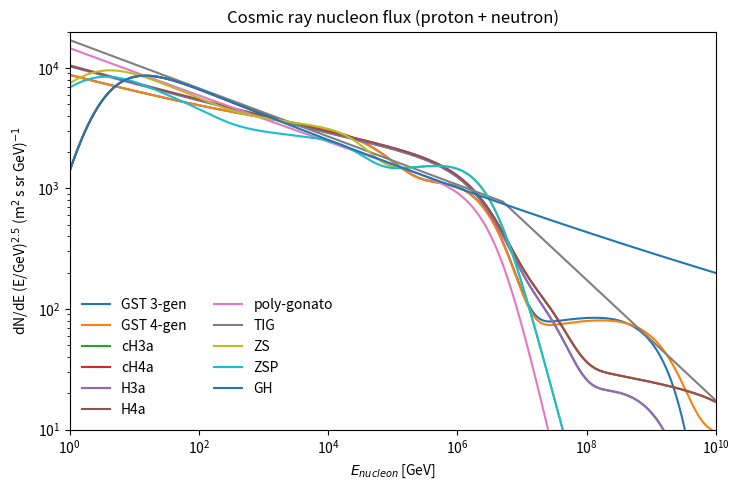
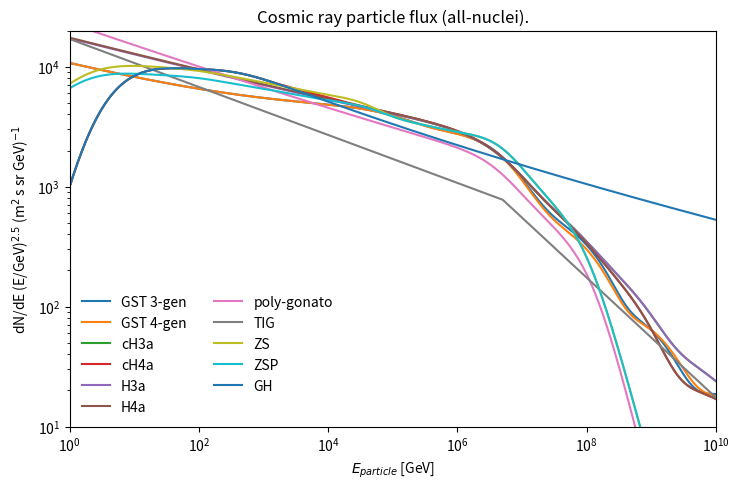
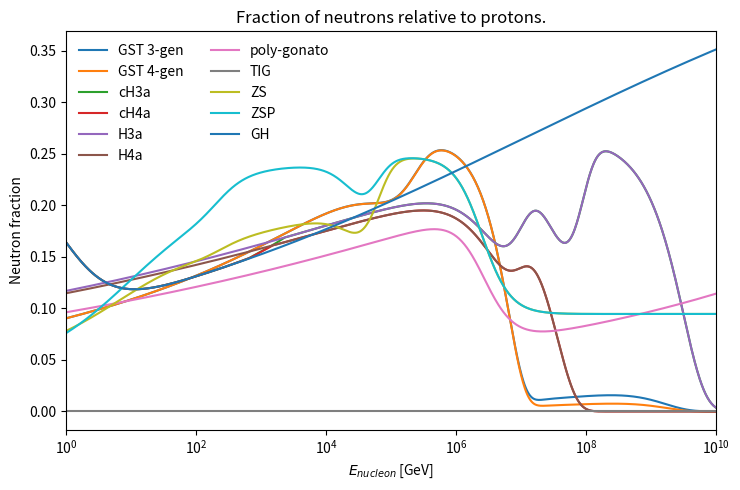
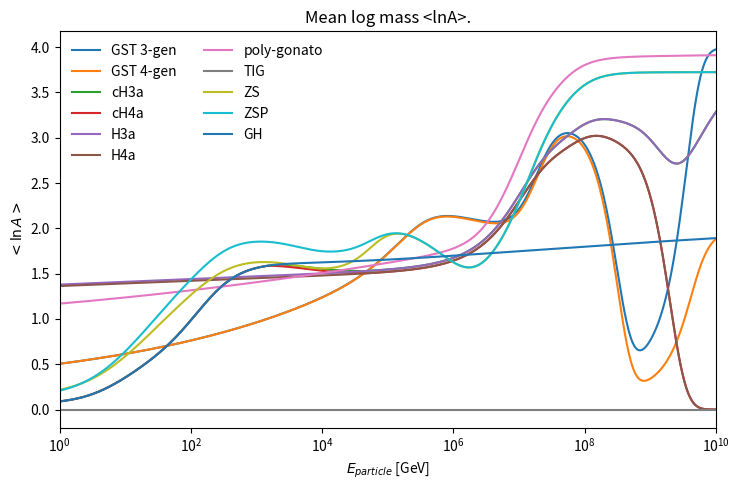

These charts were generated, in order, by the following Python code:
'''
:mod:`CRFluxModels` --- models of the high-energy cosmic ray flux
=================================================================

This module is a collection of models of the high-energy primary cosmic
ray flux, found in the literature of the last decades. The base class
:class:`PrimaryFlux` contains various methods which can be used
in all types of lepton flux calculations, such as semi-analytic,
numerical or Monte Carlo methods.

.. note::
    You might also consider using this module as a starting point
    for a new fitting project of the all-nucleon flux (with errors).
    Let me know if you need data tables.

The numbering scheme for nuclei is adapted from the Cosmic Ray
Air-Shower Monte Carlo `CORSIKA <https://web.ikp.kit.edu/corsika/>`_.
Protons have the ID 14. The ID for nuclei is composed using the
formula :math:`ID=100 \\cdot A + Z`, where :math:`A` is the mass
number and :math:`Z` the charge. Using this scheme one can
easily obtain charge and mass from the ID and vice-versa (see
:func:`PrimaryFlux.Z_A`).

The physics of each model can be found following the references
in this documentation.

.. note::

    As always, if you use this for your work, please cite the corresponding
    publications.

Example:
  To generate the plots from below, just run::

      $ python CRFluxModels.py

.. plot::

    from matplotlib import pyplot as plt
    from CRFluxModels import *
    pmodels = [(GaisserStanevTilav, "3-gen", "GST 3-gen"),
               (GaisserStanevTilav, "4-gen", "GST 4-gen"),
               (HillasGaisser2012, "H3a", "H3a"),
               (HillasGaisser2012, "H4a", "H4a"),
               (PolyGonato, False, "poly-gonato"),
               (Thunman, None, "TIG"),
               (ZatsepinSokolskaya, 'default', 'ZS'),
               (ZatsepinSokolskaya, 'pamela', 'ZSP'),
               (GaisserHonda, None, 'GH')]

    nfrac = {}
    evec = np.logspace(0, 10, 1000)
    plt.figure(figsize=(7.5,5))
    plt.title('Cosmic ray nucleon flux (proton + neutron)')
    for mclass, moptions, mtitle in pmodels:
        pmod = mclass(moptions)
        pfrac, p, n = pmod.p_and_n_flux(evec)
        plt.plot(evec, (p + n) * evec ** 2.5, ls='-', lw=1.5, label=mtitle)
        nfrac[mtitle] = (1 - pfrac)

    plt.loglog()
    plt.xlabel(r"$E_{nucleon}$ [GeV]")
    plt.ylabel(r"dN/dE (E/GeV)$^{2.5}$ (m$^{2}$ s sr GeV)$^{-1}$")
    plt.legend(loc=0, frameon=False, numpoints=1, ncol=2)
    plt.xlim([1, 1e10])
    plt.ylim([10, 2e4])
    plt.tight_layout()

    plt.figure(figsize=(7.5,5))
    plt.title('Cosmic ray particle flux (all-nuclei).')

    for mclass, moptions, mtitle in pmodels:
        pmod = mclass(moptions)

        flux = pmod.total_flux(evec)
        plt.plot(evec, flux * evec ** 2.5, ls='-', lw=1.5, label=mtitle)

    plt.loglog()
    plt.xlabel(r"$E_{particle}$ [GeV]")
    plt.ylabel(r"dN/dE (E/GeV)$^{2.5}$ (m$^{2}$ s sr GeV)$^{-1}$")
    plt.legend(loc=0, frameon=False, numpoints=1, ncol=2)
    plt.xlim([1, 1e10])
    plt.ylim([10, 2e4])
    plt.tight_layout()

    plt.figure(figsize=(7.5,5))
    plt.title('Fraction of neutrons relative to protons.')
    for mclass, moptions, mtitle in pmodels:
        plt.plot(evec, nfrac[mtitle], ls='-', lw=1.5, label=mtitle)

    plt.semilogx()
    plt.xlabel(r"$E_{nucleon}$ [GeV]")
    plt.ylabel("Neutron fraction")
    plt.legend(loc=0, frameon=False, numpoints=1, ncol=2)
    plt.xlim([1, 1e10])
    plt.tight_layout()
    plt.show()
'''
import numpy as np
from abc import ABCMeta, abstractmethod


def _get_closest(value, in_list):
    """Compares the parameters ``value`` with values of the
    iterable ``in_list`` and returns the index and value of closest
    element.

    Args:
      value (int,float): value to be looked for in the list
      in_list (list,tuple): list of values with which to compare
    Returns:
      tuple (int,float): (index, value) of closest value in the list
    """
    minindex = np.argmin(np.abs(in_list - value * np.ones(len(in_list))))
    return minindex, in_list[minindex]


class PrimaryFlux():

    """Base class for primary cosmic ray flux models.

    """

    __metaclass__ = ABCMeta

    @abstractmethod
    def nucleus_flux(self, corsika_id, E):
        """Returns the flux of nuclei corresponding to
        the ``corsika_id`` at energy ``E``.

        Args:
          corsika_id (int): see :mod:`CRFluxModels` for description.
          E (float): laboratory energy of nucleus in GeV
        Returns:
          (float): flux of single nucleus type :math:`\\Phi_{nucleus}`
          in :math:`(\\text{m}^2 \\text{s sr GeV})^{-1}`
        """
        raise NotImplementedError(
            self.__class__.__name__ +
            '::nucleus_flux(): Base class method nucleus_flux called.')

    def total_flux(self, E):
        """Returns total flux of nuclei, the "all-particle-flux".

        Args:
          E (float): laboratory energy of particles in GeV
        Returns:
          (float): particle flux in :math:`\\Phi_{particles}` in
          :math:`(\\text{m}^2 \\text{s sr GeV})^{-1}`
        """

        nuc_flux = np.vectorize(self.nucleus_flux)
        return sum([nuc_flux(corsika_id, E)
                    for corsika_id in self.nucleus_ids])

    def tot_nucleon_flux(self, E):
        """Returns total flux of nucleons, the "all-nucleon-flux".

        Args:
          E (float): laboratory energy of nucleons in GeV
        Returns:
          (float): nucleon flux :math:`\\Phi_{nucleons}` in
          :math:`(\\text{m}^2 \\text{s sr GeV})^{-1}`
        """
        nuc_flux = np.vectorize(self.nucleus_flux)
        return sum([self.Z_A(corsika_id)[1] ** 2.0 *
                    nuc_flux(corsika_id, E * self.Z_A(corsika_id)[1])
                    for corsika_id in self.nucleus_ids])

    def nucleon_gamma(self, E, rel_delta=0.01):
        """Returns differential spectral index of all-nucleon-flux
        obtained from a numerical derivative.

        Args:
          E (float): laboratory energy of nucleons in GeV
          rel_delta (float): range of derivative relative to log10(E)
        Returns:
          (float): spectral index :math:`\\gamma` of nucleons
        """
        delta = rel_delta * E
        fl = self.tot_nucleon_flux
        return (np.log10(fl(E + delta) / fl(E - delta)) /
                np.log10((E + delta) / (E - delta)))

    def nucleus_gamma(self, E, corsika_id, rel_delta=0.01):
        """Returns differential spectral index of nuclei
        obtained from a numerical derivative.

        Args:
          E (float): laboratory energy of nuclei in GeV
          corsika_id (int): corsika id of nucleus/mass group
          rel_delta (float): range of derivative relative to log10(E)
        Returns:
          (float): spectral index :math:`\\gamma` of nuclei
        """
        delta = rel_delta * E
        fl = np.vectorize(self.nucleus_flux)
        return (np.log10(fl(corsika_id, E + delta) /
                         fl(corsika_id, E - delta)) /
                np.log10((E + delta) / (E - delta)))

    def delta_0(self, E):
        """Returns proton excess.

        The proton excess is defined as
        :math:`\\delta_0 = \\frac{\\Phi_p - \\Phi_n}{\\Phi_p + \\Phi_n}`.

        Args:
          E (float): laboratory energy of nucleons in GeV
        Returns:
          (float): proton excess :math:`\\delta_0`
        """
        p_0 = 0.0
        n_0 = 0.0

        p_0 += self.nucleus_flux(14, E)

        p_0 += 2.**2 * self.nucleus_flux(402, E * 4.)
        n_0 += 2.**2 * self.nucleus_flux(402, E * 4.)

        p_0 += 6.**2 * self.nucleus_flux(1206, E * 12.)
        n_0 += 6.**2 * self.nucleus_flux(1206, E * 12.)

        p_0 += 14.**2 * self.nucleus_flux(2814, E * 28.)
        n_0 += 14.**2 * self.nucleus_flux(2814, E * 28.)

        p_0 += 26.**2 * self.nucleus_flux(5426, E * 52.)
        n_0 += 26.**2 * self.nucleus_flux(5426, E * 52.)

        return (p_0 - n_0) / (p_0 + n_0)

    def p_and_n_flux(self, E):
        """Returns tuple with proton fraction, proton flux and neutron flux.

        The proton fraction is defined as :math:`\\frac{\\Phi_p}{\\Phi_p + \\Phi_n}`.

        Args:
          E (float): laboratory energy of nucleons in GeV
        Returns:
          (float,float,float): proton fraction, proton flux, neutron flux
        """
        nuc_flux = np.vectorize(self.nucleus_flux)
        za = self.Z_A

        p_flux = sum([za(corsika_id)[0] * za(corsika_id)[1] *
            nuc_flux(corsika_id, E * za(corsika_id)[1]) 
            for corsika_id in self.nucleus_ids])

        n_flux = sum([(za(corsika_id)[1] - za(corsika_id)[0]) * 
            za(corsika_id)[1] * nuc_flux(corsika_id, E * za(corsika_id)[1])
            for corsika_id in self.nucleus_ids])


        return p_flux / (p_flux + n_flux), p_flux, n_flux


    def lnA(self, E):
        """Returns mean logarithmic mass <ln A>/

        Args:
          E (float): laboratory energy of particles in GeV
        Returns:
          (float): mean (natural) logarithmic mass
        """
        sum_weight = 0.

        for cid in self.nucleus_ids:
            if cid == 14: continue #p has lnA = 0
            sum_weight += np.log(self.Z_A(cid)[1]) * self.nucleus_flux(cid, E)

        return sum_weight / self.total_flux(E)

    def _find_nearby_id(self, corsika_id, delta_A=3):
        """Looks in :attr:`self.params` for a nucleus with same ``corsika_id`` and returns
        the corsika_id if these parameters exist. If not, it will look for nuclei of
        mass number +- delta_A around the requested nucleus and return its corsika_id
        if it exists.

        Args:
          corsika_id (int): corsika id of nucleus/mass group
        Returns:
          (int): corsika_id of requested or similar nucleus
        Raises:
          Exception: if no nucleus with mass number closer than delta_A can be found
           in parameters
        """
        if corsika_id in self.nucleus_ids:
            return corsika_id

        A_in = (corsika_id - corsika_id % 100) / 100
        closest_id = _get_closest(corsika_id, self.nucleus_ids)[1]
        A_close = (closest_id - closest_id % 100) / 100
        if np.abs(A_in - A_close) > 3:
            e = ('{0}::_find_nearby_id(): No similar nucleus found with ' +
                 'delta_A <= {1} for A_in = {2}. Closest is {3}.')
            raise Exception(
                e.format(self.__class__.__name__, delta_A, A_in, A_close))
        else:
            return closest_id

    def Z_A(self, corsika_id):
        """Returns mass number :math:`A` and charge :math:`Z` corresponding
        to ``corsika_id``

        Args:
          corsika_id (int): corsika id of nucleus/mass group
        Returns:
          (int,int): (Z,A) tuple
        """
        Z, A = 1, 1
        if corsika_id > 14:
            Z = corsika_id % 100
            A = (corsika_id - Z) / 100
        return Z, A


class PolyGonato(PrimaryFlux):

    """J. R. Hoerandel, Astroparticle Physics 19, 193 (2003).
        """

    def __init__(self, constdelta=False):
        PrimaryFlux.__init__(self)

        self.name = 'poly-gonato'
        self.sname = 'pg'
        self.constdelta = constdelta
        self.E_p = 4.51e6
        self.gamma_c = -4.68
        self.epsilon_c = 1.87
        self.delta_gamma = 2.10
        if self.constdelta:
            self.epsilon_c = 1.90
            self.E_p = 4.49e6

        self.params = {}

        self.params[14] = (8.73e-2, 2.71, 1)  # H
        self.params[402] = (5.71e-2, 2.64, 2)  # He
        self.params[1206] = (1.06e-2, 2.66, 6)  # C
        self.params[1407] = (2.35e-3, 2.72, 7)  # N
        self.params[1608] = (1.57e-2, 2.68, 8)  # O
        self.params[2412] = (8.01e-3, 2.64, 12)  # Mg
        self.params[2613] = (1.15e-3, 2.66, 13)  # Al
        self.params[2814] = (7.96e-3, 2.75, 14)  # Si
        self.params[5025] = (1.35e-3, 2.46, 25)  # Mn
        self.params[5426] = (2.04e-2, 2.59, 26)  # Fe
        self.params[5427] = (7.51e-5, 2.72, 27)  # Co

        self.nucleus_ids = self.params.keys()

    def nucleus_flux(self, corsika_id, E):
        corsika_id = self._find_nearby_id(corsika_id)

        return self._polygonato_fomula(corsika_id, E)

    def _polygonato_fomula(self, corsika_id, E):
        p = self.params[corsika_id]
        gam = (self.gamma_c + p[1]) if self.constdelta else -self.delta_gamma

        return (p[0] / 1000.0 * (E / 1000.0) ** (-p[1]) *
                (1 + (E / p[2] / self.E_p) ** self.epsilon_c) **
                (gam / self.epsilon_c))


class _BenzviMontaruli(PrimaryFlux):

    """http://wiki.icecube.wisc.edu/index.php/Composition
    Project started by Segev BenZvi and T. Montaruli but now it
    is not maintained and rather canceled. Feb. 2014
        """

    def __init__(self, model=None):
        self.name = 'Benzvi-Montaruli'
        self.sname = 'BM'
        self.params = {}
        # dictionary[corsika_id] = (E_0, A, gamma1, Eb, gamma2)
        self.params[14] = (31.623, 1.145, -2.786, 262.628, -2.695)  # H
        self.params[402] = (100.0, 0.030, -2.712, 484.059, -2.600)  # He
        self.params[1206] = (240.0, 6.014e-4, -2.741, 2400.0, -2.503)  # C
        self.params[1608] = (320.0, 3.828e-5, -2.741, 3200.0, -2.503)  # O
        self.params[2412] = (400.0, 4.458e-5, -2.741, 4800.0, -2.503)  # Mg
        self.params[2814] = (560.0, 4.314e-5, -2.741, 5600.0, -2.503)  # Si
        self.params[5426] = (
            1120.0, 1.659e-5, -2.741, 11200.0, -2.503)  # Fe

        self.nucleus_ids = self.params.keys()

    def nucleus_flux(self, corsika_id, E):
        corsika_id = self._find_nearby_id(corsika_id)

        return self.BenzviFlux(corsika_id, E)

    def BenzviFlux(self, corsika_id, E):

        param = self.params[corsika_id]
        try:
            if E < param[3]:
                return param[1] * (E / param[0]) ** param[2]
            else:
                return (param[1] * (param[3] / param[0]) **
                        (param[2] - param[4]) * (E / param[0]) ** param[4])
        except:
            return np.hstack(
                [param[1] * (E[E < param[3]] / param[0]) ** param[2],
                 param[1] * (param[3] / param[0]) ** (param[2] - param[4])
                 * (E[E >= param[3]] / param[0]) ** param[4]])


class HillasGaisser2012(PrimaryFlux):

    """Gaisser, T.K., Astroparticle Physics 35, 801 (2012).

    Model is based on Hillas ideas and eye-ball fits by T.K. Gaisser.
    H3a is a 3-'peters cycle' 5 mass group model with mixed
    composition above the ankle. H4a has protons only in the
    3. component.

    Args:
      model (str): can be either H3a or H4a.
    """

    def __init__(self, model="H4a"):

        self.name = 'Hillas-Gaisser (' + model + ')'
        self.sname = model
        self.model = model
        self.params = {}
        self.rid_cutoff = {}

        mass_comp = [14, 402, 1206, 2814, 5426]
        for mcomp in mass_comp:
            self.params[mcomp] = {}

        self.rid_cutoff[1] = 4e6
        self.rid_cutoff[2] = 30e6
        self.rid_cutoff[3] = 2e9
        self.params[14][1] = (7860, 1.66, 1)  # H
        self.params[402][1] = (3550, 1.58, 2)  # He
        self.params[1206][1] = (2200, 1.63, 6)  # CNO
        self.params[2814][1] = (1430, 1.67, 14)  # MgAlSi
        self.params[5426][1] = (2120, 1.63, 26)  # Fe

        self.params[14][2] = (20, 1.4, 1)  # H
        self.params[402][2] = (20, 1.4, 2)  # He
        self.params[1206][2] = (13.4, 1.4, 6)  # CNO
        self.params[2814][2] = (13.4, 1.4, 14)  # MgAlSi
        self.params[5426][2] = (13.4, 1.4, 26)  # Fe

        if self.model == "H3a":
            self.rid_cutoff[3] = 2e9
            self.params[14][3] = (1.7, 1.4, 1)  # H
            self.params[402][3] = (1.7, 1.4, 2)  # He
            self.params[1206][3] = (1.14, 1.4, 6)  # CNO
            self.params[2814][3] = (1.14, 1.4, 14)  # MgAlSi
            self.params[5426][3] = (1.14, 1.4, 26)  # Fe
        elif self.model == "H4a":
            self.rid_cutoff[3] = 60e9
            self.params[14][3] = (200., 1.6, 1)  # H
            self.params[402][3] = (0, 1.4, 2)  # He
            self.params[1206][3] = (0, 1.4, 6)  # CNO
            self.params[2814][3] = (0, 1.4, 14)  # MgAlSi
            self.params[5426][3] = (0, 1.4, 26)  # Fe
        else:
            raise Exception(
                'HillasGaisser2012(): Unknown model version requested.')

        self.nucleus_ids = self.params.keys()

    def nucleus_flux(self, corsika_id, E):
        corsika_id = self._find_nearby_id(corsika_id)

        flux = 0.0
        for i in range(1, 4):
            p = self.params[corsika_id][i]
            flux += p[0] * E ** (-p[1] - 1.0) * \
                np.exp(-E / p[2] / self.rid_cutoff[i])
        return flux


class H3a_polygonato(HillasGaisser2012):

    """Modified version of Gaisser, T.K., Astroparticle 
    Physics 35, 801 (2012).

    Model is based on Hillas ideas and eye-ball fits by T.K. Gaisser.
    H3a is a 3-'peters cycle' 5 mass group model with mixed
    composition above the ankle. H4a has protons only in the
    3. component.

    This version has a five component poly-gonato at lower energies
    and resembles H3/4a at energies above the knee.

    Args:
      model (str): can be either H3a or H4a.
    """
    def __init__(self, model="H3a"):
        HillasGaisser2012.__init__(self, model)
        self.rid_cutoff[1] = 4.49e6
        self.rid_cutoff[2] = 30e6
        self.rid_cutoff[3] = 2e9
        self.params[14][1] = (11800, 1.71, 1)  # H
        self.params[402][1] = (4750, 1.64, 2)  # He
        self.params[1206][1] = (3860, 1.67, 6)  # CNO
        self.params[2814][1] = (3120, 1.70, 14)  # MgAlSi
        self.params[5426][1] = (1080, 1.55, 26)  # Fe

        self.params[14][2] = (11.8, 1.4, 1)  # H
        self.params[402][2] = (11.8, 1.4, 2)  # He
        self.params[1206][2] = (7.88, 1.4, 6)  # CNO
        self.params[2814][2] = (7.88, 1.4, 14)  # MgAlSi
        self.params[5426][2] = (7.88, 1.4, 26)  # Fe
        

class GaisserStanevTilav(PrimaryFlux):

    """T. K. Gaisser, T. Stanev, and S. Tilav, arXiv:1303.3565, (2013).

    Args:
      model (str): 3-gen or 4-gen

    Raises:
      Exception: if ``model`` not properly specified.
    """

    def __init__(self, model="3-gen"):
        PrimaryFlux.__init__(self)

        self.name = 'GST (' + model + ')'
        self.sname = 'GST' + model[0]
        self.model = model
        self.params = {}
        self.rid_cutoff = {}

        self.rid_cutoff[1] = 120e3
        self.rid_cutoff[2] = 4e6

        mass_comp = [14, 402, 1206, 1608, 5426]
        for mcomp in mass_comp:
            self.params[mcomp] = {}

        self.params[14][1] = (7000, 1.66, 1)  # H
        self.params[402][1] = (3200, 1.58, 2)  # He
        self.params[1206][1] = (100, 1.4, 6)  # C
        self.params[1608][1] = (130, 1.4, 8)  # O
        self.params[5426][1] = (60, 1.3, 26)  # Fe

        self.params[14][2] = (150, 1.4, 1)  # H
        self.params[402][2] = (65, 1.3, 2)  # He
        self.params[1206][2] = (6, 1.3, 6)  # C
        self.params[1608][2] = (7, 1.3, 8)  # O

        if self.model == "3-gen":
            self.params[5426][2] = (2.3, 1.2, 26)  # Fe
            self.rid_cutoff[3] = 1.3e9

            self.params[14][3] = (14, 1.4, 1)  # H
            self.params[402][3] = (0, 1.4, 2)  # He
            self.params[1206][3] = (0, 1.4, 6)  # CNO
            self.params[1608][3] = (0, 1.3, 8)  # O
            self.params[5426][3] = (0.025, 1.2, 26)  # Fe

        elif self.model == "4-gen":
            self.params[5426][2] = (2.1, 1.2, 26)  # Fe

            self.rid_cutoff[3] = 1.5e9
            self.params[14][3] = (12., 1.4, 1)  # H
            self.params[402][3] = (0, 1.4, 2)  # He
            self.params[1206][3] = (0, 1.4, 6)  # CNO
            self.params[1608][3] = (0, 1.3, 8)  # O
            self.params[5426][3] = (0.011, 1.2, 26)  # Fe

            self.rid_cutoff[4] = 40e9
            self.params[14][4] = (1.2, 1.4, 1)  # H
            self.params[402][4] = (0, 0, 2)  # He
            self.params[1206][4] = (0, 0, 6)  # CNO
            self.params[1608][4] = (0, 0, 8)  # O
            self.params[5426][4] = (0, 0, 26)  # Fe
        else:
            raise Exception(
                'GaisserStanevTilav(): Unknown model version.')

        self.nucleus_ids = self.params.keys()

    def nucleus_flux(self, corsika_id, E):
        corsika_id = self._find_nearby_id(corsika_id)

        flux = 0.0
        ngen = 0

        if self.model == '3-gen':
            ngen = 4
        elif self.model == '4-gen':
            ngen = 5
        else:
            raise Exception('GaisserStanevTilav(): Unknown model type.')

        for i in range(1, ngen):
            p = self.params[corsika_id][i]
            flux += p[0] * E ** (-p[1] - 1.0) * \
                np.exp(-E / p[2] / self.rid_cutoff[i])
        return flux


class CombinedGHandHG(PrimaryFlux):

    """A. Fedynitch, J. Becker Tjus, and P. Desiati, Phys. Rev. D 86, 114024 (2012).

    In the paper the high energy models were called cHGm for GH+H3a and cHGp for GH+H4a.
    The names have been change to use the quite unintuitive names H3a and H4a in
    ongoing literature.

    """

    def __init__(self, model="H3a"):
        self.name = 'comb. GH and ' + model
        self.sname = 'c' + model
        self.params = {}
        self.leModel = GaisserHonda()
        self.heModel = HillasGaisser2012(model)
        self.heCutOff = 1e5
        cid_list = [14, 402, 1206, 2814, 5426]

        # Store low- to high-energy model transitions in params
        for cid in cid_list:
            self.params[cid] = self.FindTransition(cid)
        self.nucleus_ids = self.params.keys()

    def FindTransition(self, corsika_id):
        from scipy.optimize import fsolve

        def func(logE):
            return (self.leModel.nucleus_flux(corsika_id, 10 ** logE) -
                    self.heModel.nucleus_flux(corsika_id, 10 ** logE))

        result = fsolve(func, 3.1)
        # print 'CombinedSpectrum(): low E to high E model transition for',
        # corsika_id, 10 ** result[0]
        return 10 ** result[0]

    def nucleus_flux(self, corsika_id, E):
        corsika_id = self._find_nearby_id(corsika_id)

        try:
            E = np.array(E)
            le = E < self.params[corsika_id]
            he = E >= self.params[corsika_id]
            return np.hstack((self.leModel.nucleus_flux(corsika_id, E[le]),
                              self.heModel.nucleus_flux(corsika_id, E[he])))
        except IndexError:
            if E < self.params[corsika_id]:
                return self.leModel.nucleus_flux(corsika_id, E)
            else:
                return self.heModel.nucleus_flux(corsika_id, E)


class ZatsepinSokolskaya(PrimaryFlux):

    """The model was first released in V. I. Zatsepin and N. V. Sokolskaya,
    Astronomy and Astrophysics 458, 1 (2006).

    Later, the PAMELA experiment has fitted the parameters of this model
    to their data in PAMELA Collaboration, O. Adriani et al., Science 332, 69 (2011).
    Both versions of parameters can be accessed here.

    The model does not describe the flux above the knee. Therefore, the highest energies
    should not exceed 1-10 PeV.

    Args:
      model (str): 'default' for original or 'pamela' for PAMELA parameters
    """

    def __init__(self, model='pamela'):
        if model == 'pamela':
            self.name = 'Zatsepin-Sokolskaya/Pamela'
            self.sname = 'ZSP'
            self.R_0 = 5.5
            self.alpha = (2.3, 2.1, 2.57)
            self.R_max = (8e4, 4e6, 2e2)
            self.gamma = (2.63, 2.43, 2.9)
            self.gamma_k = (8, 4.5, 4.5)
            self.f_norm = {}
            self.f_norm[14] = (7.1e3, 6.25e3, 3.0, 74., 1)
            self.f_norm[402] = (9.5e3, 8.5e3, 0.74, 18., 2)
            self.f_norm[1206] = (6.75e3, 1.8e3, 30, 5.8, 7)
            self.f_norm[2814] = (5.5e3, 1.5e3, 110, 3.5, 12)
            self.f_norm[5426] = (3.5e3, 1.2e3, 750, 2.4, 20)
            self.m_p = 0.983
        elif model == 'default':
            self.name = 'Zatsepin-Sokolskaya'
            self.sname = 'ZS'
            self.R_0 = 5.5
            self.alpha = (2.3, 2.1, 2.57)
            self.R_max = (8e4, 4e6, 2e2)
            self.gamma = (2.63, 2.43, 2.9)
            self.gamma_k = (8, 4.5, 4.5)
            self.f_norm = {}
            self.f_norm[14] = (1.36e4, 6.25e3, 2.1, 74., 1)
            self.f_norm[402] = (8.75e3, 8.5e3, 3.0, 18., 2)
            self.f_norm[1206] = (6.75e3, 1.8e3, 30, 5.8, 7)
            self.f_norm[2814] = (5.5e3, 1.5e3, 110, 3.5, 12)
            self.f_norm[5426] = (3.5e3, 1.2e3, 750, 2.4, 20)
            self.m_p = 0.983
        else:
            raise Exception("{0}():: Unknown model selection '{1}'.".format(
                self.__class__.__name__, model))
        self.nucleus_ids = self.f_norm.keys()

    def lamba_esc(self, R):
        return (4.2 * (R / self.R_0) ** (-1. / 3.) *
                (1 + (R / self.R_0) ** (-2. / 3.)))

    def Q(self, R, gen):
        return R ** (-self.alpha[gen]) * self.phi(R, gen)

    def phi(self, R, gen):

        return ((1 + (R / self.R_max[gen]) ** 2) **
                ((self.gamma[gen] - self.gamma_k[gen]) / 2.))

    def dR_dE(self, E, corsika_id):
        Z, A = self.Z_A(corsika_id)
        return (1. / Z * (E + self.m_p * A) /
                np.sqrt(E ** 2 + 2 * self.m_p * A * E))

    def R(self, E, corsika_id):
        Z, A = self.Z_A(corsika_id)
        return 1. / Z * np.sqrt(E ** 2 + 2 * self.m_p * A * E)

    def f_mod(self, E, corsika_id):
        Z = self.Z_A(corsika_id)[0]

        P = ((E ** 2 + 2 * self.m_p * E) /
             ((E + Z * 0.511e-3 * 0.6) ** 2 +
              2 * self.m_p * (E + Z * 0.511e-3 * 0.6)))
        return self.flux(E + Z * 0.511e-3 * 0.6, corsika_id) * P

    def dN_dR(self, R, corsika_id, gen):
        return (self.Q(R, gen) * self.lamba_esc(R) /
                (1 + self.lamba_esc(R) / self.f_norm[corsika_id][3]))

    def dN_dE(self, E, corsika_id, gen):
        return (self.dR_dE(E, corsika_id) *
                self.dN_dR(self.R(E, corsika_id), corsika_id, gen))

    def flux(self, E, corsika_id):
        flux = 0.0
        for gen in range(3):
            flux += (self.f_norm[corsika_id][gen] * 1e4 ** (-2.75) /
                     self.dN_dE(1e4, corsika_id, gen) *
                     self.dN_dE(E, corsika_id, gen))
        return flux

    def nucleus_flux(self, corsika_id, E):
        corsika_id = self._find_nearby_id(corsika_id)

        try:
            le = E < 300
            he = E >= 300
            return np.hstack((self.f_mod(E[le], corsika_id),
                              self.flux(E[he], corsika_id)))

        except:
            if E < 300:
                return self.f_mod(E, corsika_id)
            else:
                return self.flux(E, corsika_id)


class GaisserHonda(PrimaryFlux):

    """5 mass group single power-law model from T.K. Gaisser and M. Honda,
    Annual Review of Nuclear and Particle Science 52, 153 (2002)

    This model was tuned to lower energy baloon data. It fails to
    describe the flux at and above the knee. A safe range for using
    it is < 100 TeV/nucleon.
    """

    def __init__(self, opt=None):

        self.name = 'Gaisser-Honda'
        self.sname = 'GH'
        self.params = {}
        self.params[14] = (2.74, 14900, 2.15, 0.21)
        self.params[402] = (2.64, 600, 1.25, 0.14)
        self.params[1206] = (2.60, 33.2, 0.97, 0.01)
        self.params[2814] = (2.79 + 0.08, 34.2 - 6.0, 2.14, 0.01)
        self.params[5426] = (2.68, 4.45, 3.07, 0.41)
        self.nucleus_ids = self.params.keys()

    def nucleus_flux(self, corsika_id, E):
        corsika_id = self._find_nearby_id(corsika_id)
        A = self.Z_A(corsika_id)[1]

        alpha = self.params[corsika_id][0]
        K = self.params[corsika_id][1]
        b = self.params[corsika_id][2]
        c = self.params[corsika_id][3]

        return K / A * (E / A + b * np.exp(-c * np.sqrt(E / A))) ** -alpha


class Thunman(PrimaryFlux):

    """Popular broken power-law flux model.

    The parameters of this model are taken from the prompt flux calculation
    paper by M. Thunman, G. Ingelman, and P. Gondolo, Astroparticle Physics 5, 309 (1996).
    The model contians only protons with a power-law index of -2.7 below the knee,
    located at 5 PeV, and -3.0 for energies higher than that.
    """

    name = "Thunman et al. ('96)"
    sname = 'TIG'

    def __init__(self, opt=None):
        self.params = {}
        self.params["low_e"] = (1e4 * 1.7, -2.7)
        self.params["high_e"] = (1e4 * 174, -3.0)
        self.params["trans"] = 5e6
        self.nucleus_flux = np.vectorize(self.nucleus_flux)

        self.nucleus_ids = [14]

    def nucleus_flux(self, corsika_id, E):
        if corsika_id != 14:
            return 0.0
        if E < self.params["trans"]:
            return self.params['low_e'][0] * E ** (self.params['low_e'][1])
        else:
            return self.params['high_e'][0] * E ** (self.params['high_e'][1])


class SimplePowerlaw27(PrimaryFlux):

    """Simple E**-2.7 parametrization based on values from
    :class:`Thunman` below knee.
    """

    name = r"$E^{-2.7}$"
    sname = r"$E^{-2.7}$"

    def __init__(self, opt=None):
        self.params = (1e4 * 1.7, -2.7)
        self.nucleus_flux = np.vectorize(self.nucleus_flux)
        self.nucleus_ids = [14]

    def nucleus_flux(self, corsika_id, E):
        if corsika_id != 14:
            return 0.0

        return self.params[0] * E ** (self.params[1])


if __name__ == '__main__':

    from matplotlib import pyplot as plt
    pmodels = [(GaisserStanevTilav, "3-gen", "GST 3-gen"),
               (GaisserStanevTilav, "4-gen", "GST 4-gen"),
               (CombinedGHandHG, "H3a", "cH3a"),
               (CombinedGHandHG, "H4a", "cH4a"),
               (HillasGaisser2012, "H3a", "H3a"),
               (HillasGaisser2012, "H4a", "H4a"),
               (PolyGonato, False, "poly-gonato"),
               (Thunman, None, "TIG"),
               (ZatsepinSokolskaya, 'default', 'ZS'),
               (ZatsepinSokolskaya, 'pamela', 'ZSP'),
               (GaisserHonda, None, 'GH')]

    nfrac = {}
    lnA = {}
    evec = np.logspace(0, 10, 1000)
    plt.figure(figsize=(7.5, 5))
    plt.title('Cosmic ray nucleon flux (proton + neutron)')
    for mclass, moptions, mtitle in pmodels:
        pmod = mclass(moptions)
        pfrac, p, n = pmod.p_and_n_flux(evec)
        plt.plot(evec, (p + n) * evec ** 2.5, ls='-', lw=1.5, label=mtitle)
        nfrac[mtitle] = (1 - pfrac)
        lnA[mtitle] = pmod.lnA(evec)

    plt.loglog()
    plt.xlabel(r"$E_{nucleon}$ [GeV]")
    plt.ylabel(r"dN/dE (E/GeV)$^{2.5}$ (m$^{2}$ s sr GeV)$^{-1}$")
    plt.legend(loc=0, frameon=False, numpoints=1, ncol=2)
    plt.xlim([1, 1e10])
    plt.ylim([10, 2e4])
    plt.tight_layout()

    plt.figure(figsize=(7.5, 5))
    plt.title('Cosmic ray particle flux (all-nuclei).')

    for mclass, moptions, mtitle in pmodels:
        pmod = mclass(moptions)

        flux = pmod.total_flux(evec)
        plt.plot(evec, flux * evec ** 2.5, ls='-', lw=1.5, label=mtitle)

    plt.loglog()
    plt.xlabel(r"$E_{particle}$ [GeV]")
    plt.ylabel(r"dN/dE (E/GeV)$^{2.5}$ (m$^{2}$ s sr GeV)$^{-1}$")
    plt.legend(loc=0, frameon=False, numpoints=1, ncol=2)
    plt.xlim([1, 1e10])
    plt.ylim([10, 2e4])
    plt.tight_layout()

    plt.figure(figsize=(7.5, 5))
    plt.title('Fraction of neutrons relative to protons.')
    for mclass, moptions, mtitle in pmodels:
        plt.plot(evec, nfrac[mtitle], ls='-', lw=1.5, label=mtitle)

    plt.semilogx()
    plt.xlabel(r"$E_{nucleon}$ [GeV]")
    plt.ylabel("Neutron fraction")
    plt.legend(loc=0, frameon=False, numpoints=1, ncol=2)
    plt.xlim([1, 1e10])
    plt.tight_layout()

    plt.figure(figsize=(7.5, 5))
    plt.title('Mean log mass <lnA>.')
    for mclass, moptions, mtitle in pmodels:
        plt.plot(evec, lnA[mtitle], ls='-', lw=1.5, label=mtitle)

    plt.semilogx()
    plt.xlabel(r"$E_{particle}$ [GeV]")
    plt.ylabel("$<\ln{A}>$")
    plt.legend(loc=0, frameon=False, numpoints=1, ncol=2)
    plt.xlim([1, 1e10])
    plt.tight_layout()

    plt.show()
